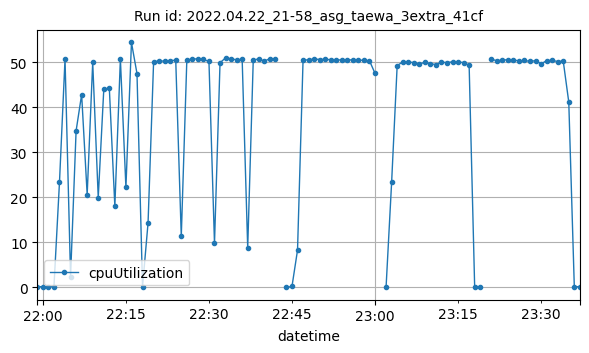

Source data for this figure (header and first rows):
datetime, cpuUtilization
2022-04-22T21:59:00Z, 0.175
2022-04-22T22:00:00Z, 0.175
2022-04-22T22:01:00Z, 0.1833
2022-04-22T22:02:00Z, 0.2
2022-04-22T22:03:00Z, 23.43
2022-04-22T22:04:00Z, 50.75
2022-04-22T22:05:00Z, 2.399
2022-04-22T22:06:00Z, 34.79
2022-04-22T22:07:00Z, 42.85
2022-04-22T22:08:00Z, 20.63
2022-04-22T22:09:00Z, 50
2022-04-22T22:10:00Z, 19.97
2022-04-22T22:11:00Z, 43.97
2022-04-22T22:12:00Z, 44.33
2022-04-22T22:13:00Z, 18.05
2022-04-22T22:14:00Z, 50.73
2022-04-22T22:15:00Z, 22.21
2022-04-22T22:16:00Z, 54.42
2022-04-22T22:17:00Z, 47.51
2022-04-22T22:18:00Z, 0.1913
2022-04-22T22:19:00Z, 14.35
2022-04-22T22:20:00Z, 50.08
2022-04-22T22:21:00Z, 50.34
2022-04-22T22:22:00Z, 50.25
2022-04-22T22:23:00Z, 50.4
2022-04-22T22:24:00Z, 50.46
2022-04-22T22:25:00Z, 11.33
2022-04-22T22:26:00Z, 50.42
2022-04-22T22:27:00Z, 50.83
2022-04-22T22:28:00Z, 50.7
2022-04-22T22:29:00Z, 50.64
2022-04-22T22:30:00Z, 50.2
2022-04-22T22:31:00Z, 9.798
2022-04-22T22:32:00Z, 49.91
2022-04-22T22:33:00Z, 51
2022-04-22T22:34:00Z, 50.78
2022-04-22T22:35:00Z, 50.57
2022-04-22T22:36:00Z, 50.65
2022-04-22T22:37:00Z, 8.82
2022-04-22T22:38:00Z, 50.42
2022-04-22T22:39:00Z, 50.83
2022-04-22T22:40:00Z, 50.23
2022-04-22T22:41:00Z, 50.85
2022-04-22T22:42:00Z, 50.65
2022-04-22T22:44:00Z, 0.003837
2022-04-22T22:45:00Z, 0.25
2022-04-22T22:46:00Z, 8.291
2022-04-22T22:47:00Z, 50.54
2022-04-22T22:48:00Z, 50.53
2022-04-22T22:49:00Z, 50.77
2022-04-22T22:50:00Z, 50.62
2022-04-22T22:51:00Z, 50.67
2022-04-22T22:52:00Z, 50.6
2022-04-22T22:53:00Z, 50.55
2022-04-22T22:54:00Z, 50.52
2022-04-22T22:55:00Z, 50.54
2022-04-22T22:56:00Z, 50.54
2022-04-22T22:57:00Z, 50.46
2022-04-22T22:58:00Z, 50.48
2022-04-22T22:59:00Z, 50.35
... 36 more rows
